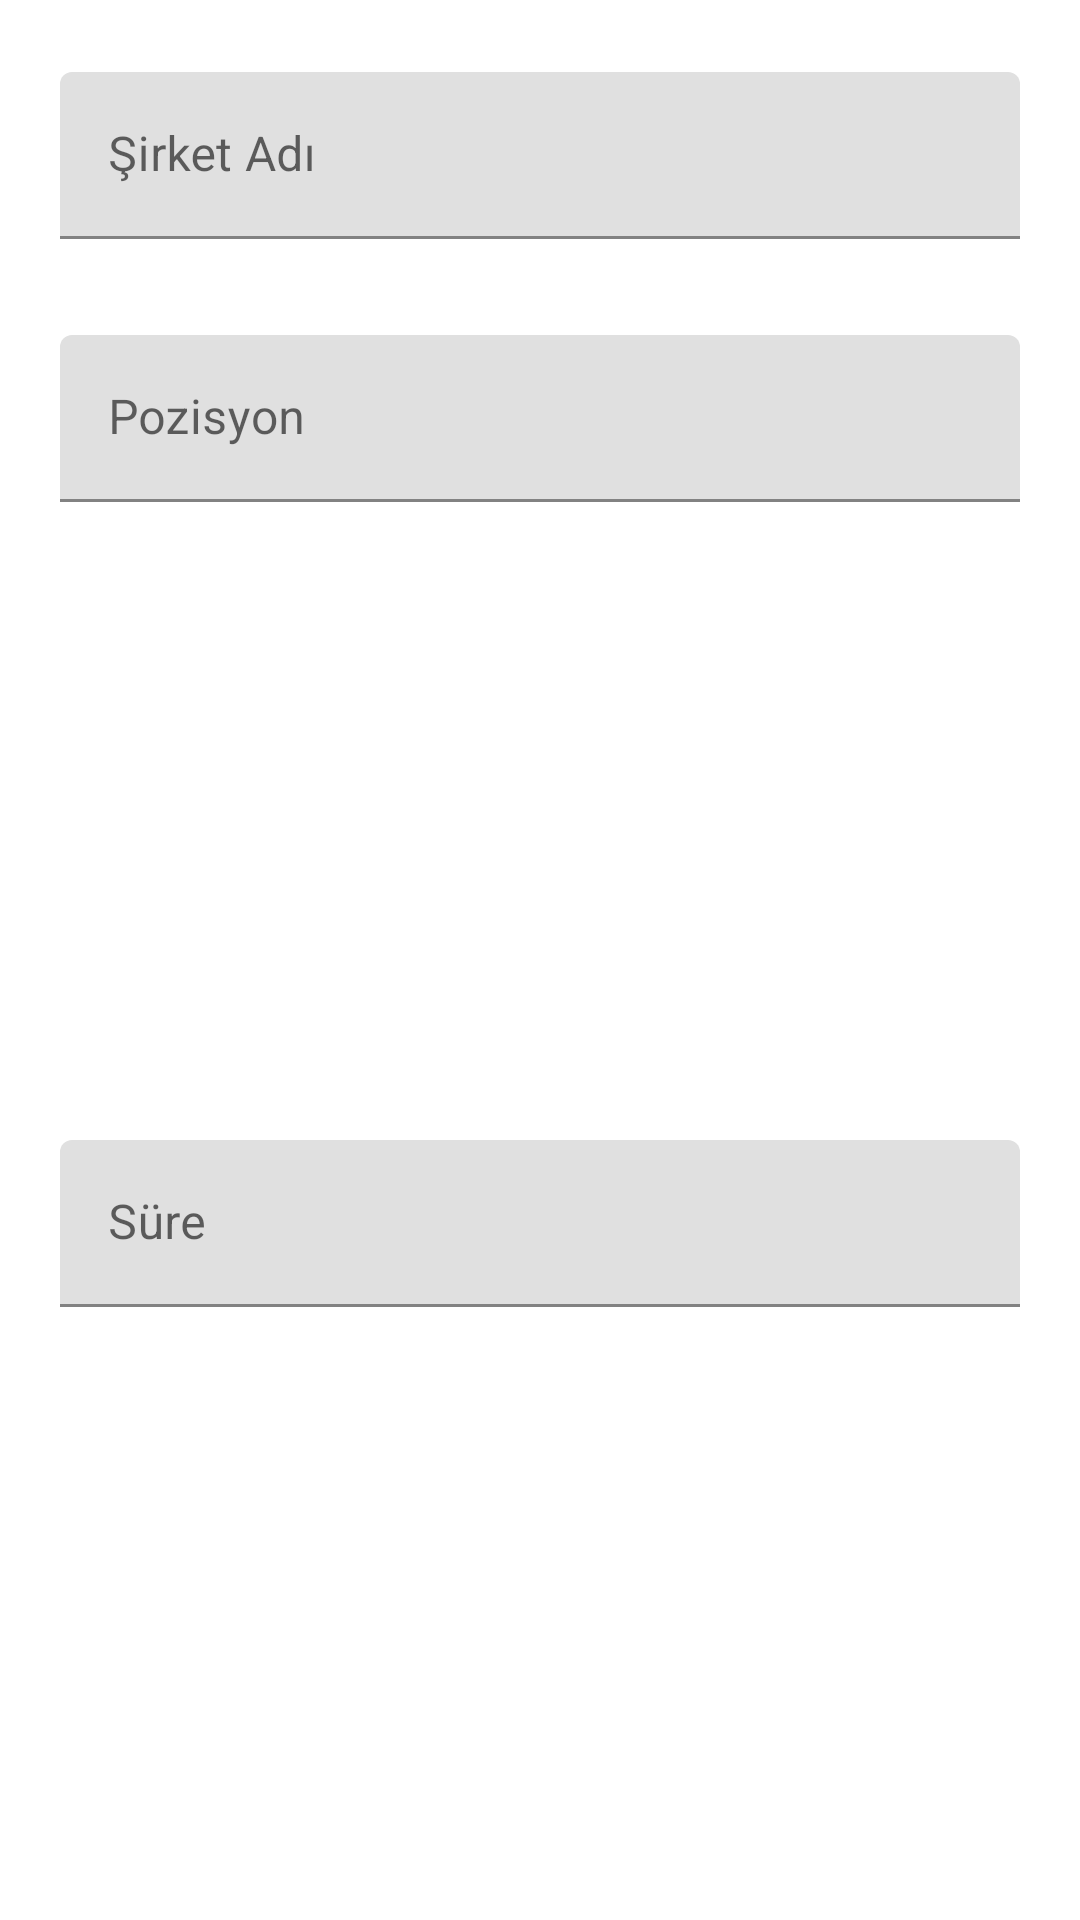

Reconstruct the res/layout file that produces this screen, plus the resources it refers to.
<!-- AndroidManifest.xml: application theme Theme.IsBulKotlin -->
<!-- res/layout/deneyim_ekle.xml -->
<?xml version="1.0" encoding="utf-8"?>
<androidx.constraintlayout.widget.ConstraintLayout xmlns:android="http://schemas.android.com/apk/res/android"
    xmlns:app="http://schemas.android.com/apk/res-auto"
    xmlns:tools="http://schemas.android.com/tools"
    android:layout_width="match_parent"
    android:layout_height="wrap_content">

    <com.google.android.material.textfield.TextInputLayout
        android:id="@+id/textInputLayout3"
        android:layout_width="320dp"
        android:layout_height="wrap_content"
        android:layout_marginTop="32dp"
        app:layout_constraintEnd_toEndOf="parent"
        app:layout_constraintHorizontal_bias="0.5"
        app:layout_constraintStart_toStartOf="parent"
        app:layout_constraintTop_toBottomOf="@+id/textInputLayout2">

        <com.google.android.material.textfield.TextInputEditText
            android:id="@+id/editAlertPozisyon"
            android:layout_width="match_parent"
            android:layout_height="wrap_content"
            android:ems="10"
            android:hint="Pozisyon" />
    </com.google.android.material.textfield.TextInputLayout>

    <com.google.android.material.textfield.TextInputLayout
        android:id="@+id/textInputLayout"
        android:layout_width="320dp"
        android:layout_height="wrap_content"
        android:layout_marginTop="24dp"
        android:layout_marginBottom="16dp"
        app:layout_constraintBottom_toBottomOf="parent"
        app:layout_constraintEnd_toEndOf="parent"
        app:layout_constraintHorizontal_bias="0.5"
        app:layout_constraintStart_toStartOf="parent"
        app:layout_constraintTop_toBottomOf="@+id/textInputLayout3">

        <com.google.android.material.textfield.TextInputEditText
            android:id="@+id/editAlertTecrube"
            android:layout_width="match_parent"
            android:layout_height="wrap_content"
            android:ems="10"
            android:hint="Süre"
            android:inputType="number" />
    </com.google.android.material.textfield.TextInputLayout>

    <com.google.android.material.textfield.TextInputLayout
        android:id="@+id/textInputLayout2"
        android:layout_width="320dp"
        android:layout_height="wrap_content"
        android:layout_marginTop="24dp"
        app:layout_constraintEnd_toEndOf="parent"
        app:layout_constraintHorizontal_bias="0.5"
        app:layout_constraintStart_toStartOf="parent"
        app:layout_constraintTop_toTopOf="parent">

        <com.google.android.material.textfield.TextInputEditText
            android:id="@+id/editAlertDeneyimAd"
            android:layout_width="match_parent"
            android:layout_height="wrap_content"
            android:ems="10"
            android:hint="Şirket Adı" />
    </com.google.android.material.textfield.TextInputLayout>
</androidx.constraintlayout.widget.ConstraintLayout>
<!-- resources referenced by this layout -->
<resources>
  <style name="Theme.IsBulKotlin" parent="Theme.MaterialComponents.DayNight.DarkActionBar">
          
          <item name="colorPrimary">@color/purple_500</item>
          <item name="colorPrimaryVariant">@color/purple_700</item>
          <item name="colorOnPrimary">@color/white</item>
          
          <item name="colorSecondary">@color/teal_200</item>
          <item name="colorSecondaryVariant">@color/teal_700</item>
          <item name="colorOnSecondary">@color/black</item>
          
          <item name="android:statusBarColor" tools:targetApi="l">?attr/colorPrimaryVariant</item>
          
          <item name="windowActionBar">false</item>
          <item name="windowNoTitle">true</item>
      </style>
  <!-- not gathered from this repository: default colours our renderer supplied (Android Studio template values) -->
  <color name="purple_500">#FF6200EE</color>
  <color name="purple_700">#FF3700B3</color>
  <color name="teal_200">#FF03DAC5</color>
  <color name="teal_700">#FF018786</color>
  <color name="black">#FF000000</color>
  <color name="white">#FFFFFFFF</color>
</resources>
